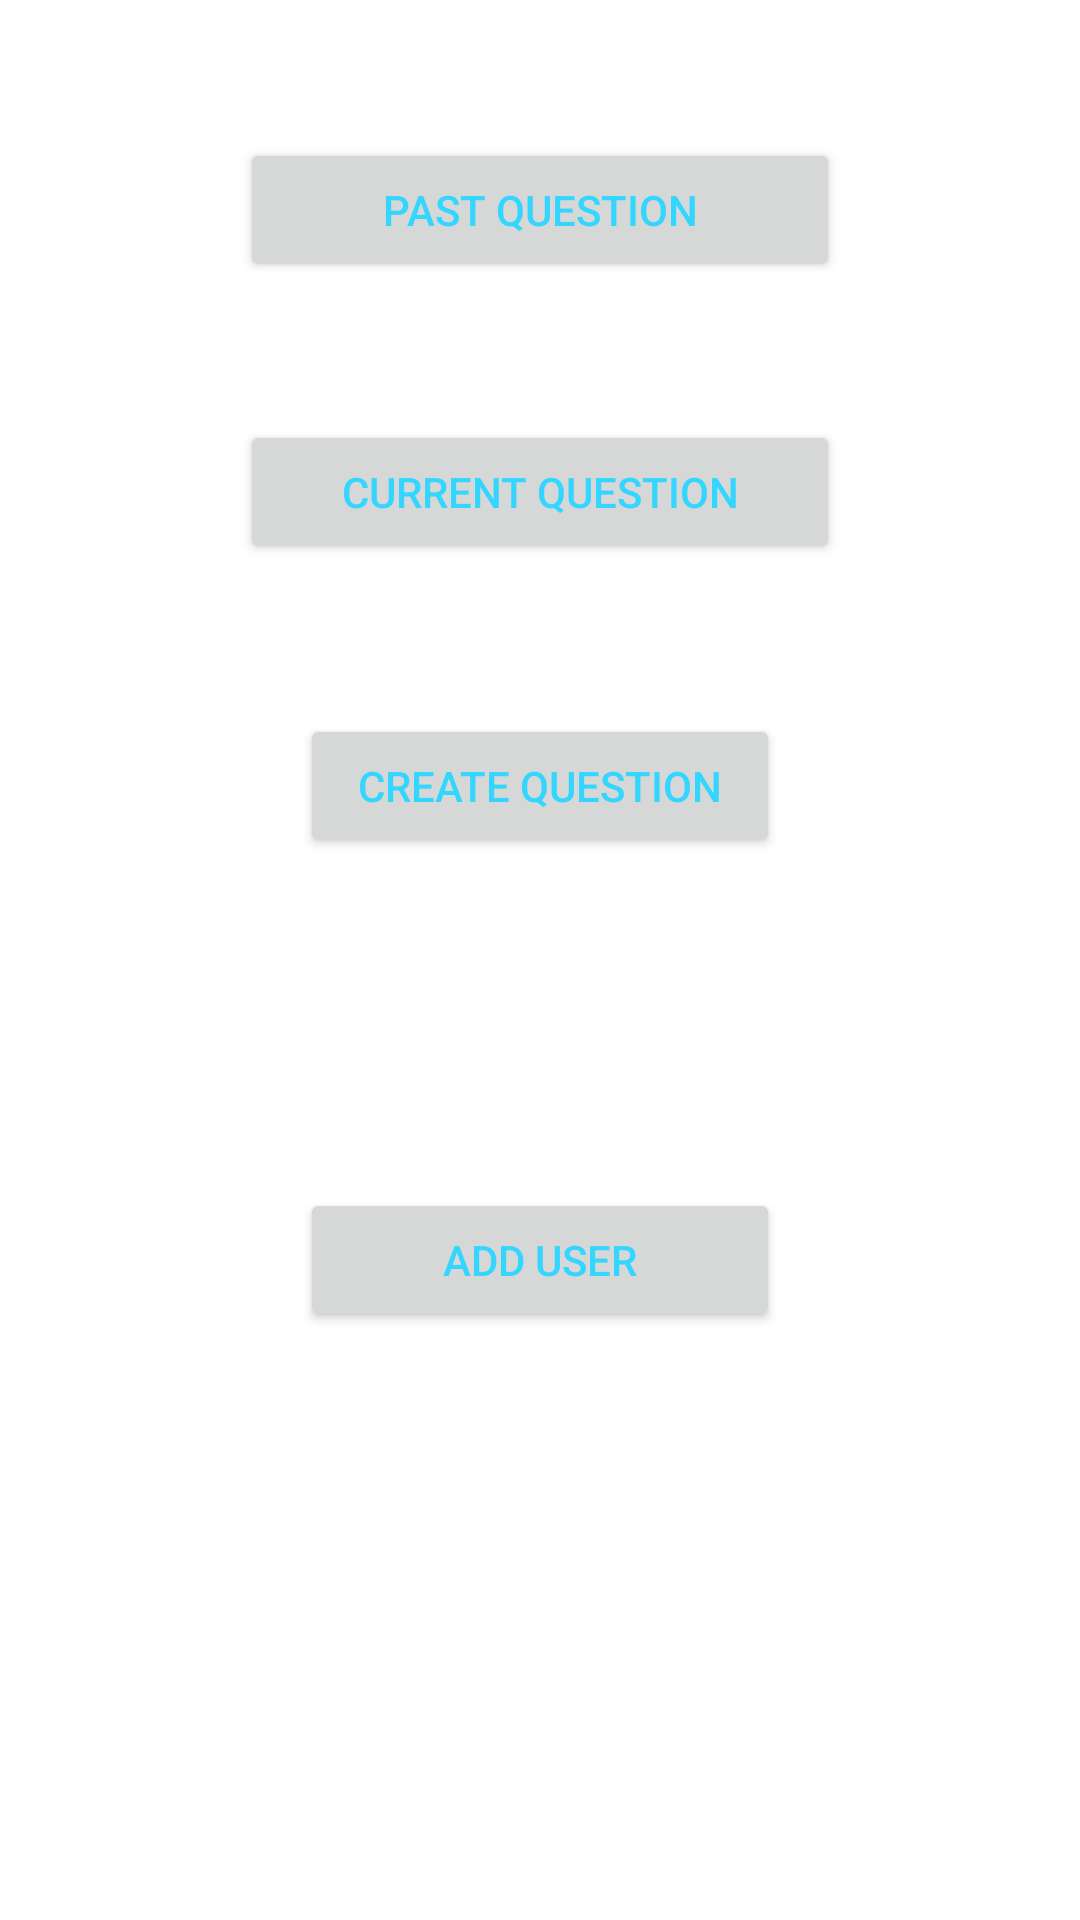

Layout XML and referenced resources for this Android screen:
<!-- AndroidManifest.xml: fallback theme Theme.MaterialComponents.DayNight.NoActionBar -->
<!-- res/layout/adminquestionlist.xml -->
<RelativeLayout xmlns:android="http://schemas.android.com/apk/res/android"
    android:layout_width="fill_parent"
    android:layout_height="fill_parent"
    android:orientation="vertical">


    <Button
        android:id="@+id/pastQuestion"
        android:layout_width="wrap_content"
        android:layout_height="wrap_content"
        android:text="Past Question"
        android:layout_marginTop="46dp"
        android:layout_centerHorizontal="true"
        android:clickable="true"
        android:textColor="#ff33d6ff"
        android:width="200dp"
        />

    <Button
        android:id="@+id/currentQuestion"
        android:layout_width="wrap_content"
        android:layout_height="wrap_content"
        android:text="Current Question"
        android:layout_marginTop="46dp"
        android:layout_below="@+id/pastQuestion"
        android:layout_centerHorizontal="true"
        android:clickable="true"
        android:textColor="#ff33d6ff"
        android:width="200dp"
        />

    <Button
        android:id="@+id/createQuestion"
        android:layout_width="160dp"
        android:layout_height="wrap_content"
        android:text="Create Question"
        android:layout_marginTop="50dp"
        android:layout_centerHorizontal="true"
        android:layout_below="@+id/currentQuestion"
        android:clickable="true"
        android:textColor="#ff33d6ff"
        android:width="120dp"
        />

    <Button
        android:id="@+id/addUser"
        android:layout_width="160dp"
        android:layout_height="wrap_content"
        android:text="Add User"
        android:layout_marginTop="110dp"
        android:layout_centerHorizontal="true"
        android:layout_below="@+id/createQuestion"
        android:clickable="true"
        android:textColor="#ff33d6ff"
        android:width="120dp"
        />

</RelativeLayout>
<!-- resources referenced by this layout -->
<resources>

</resources>
